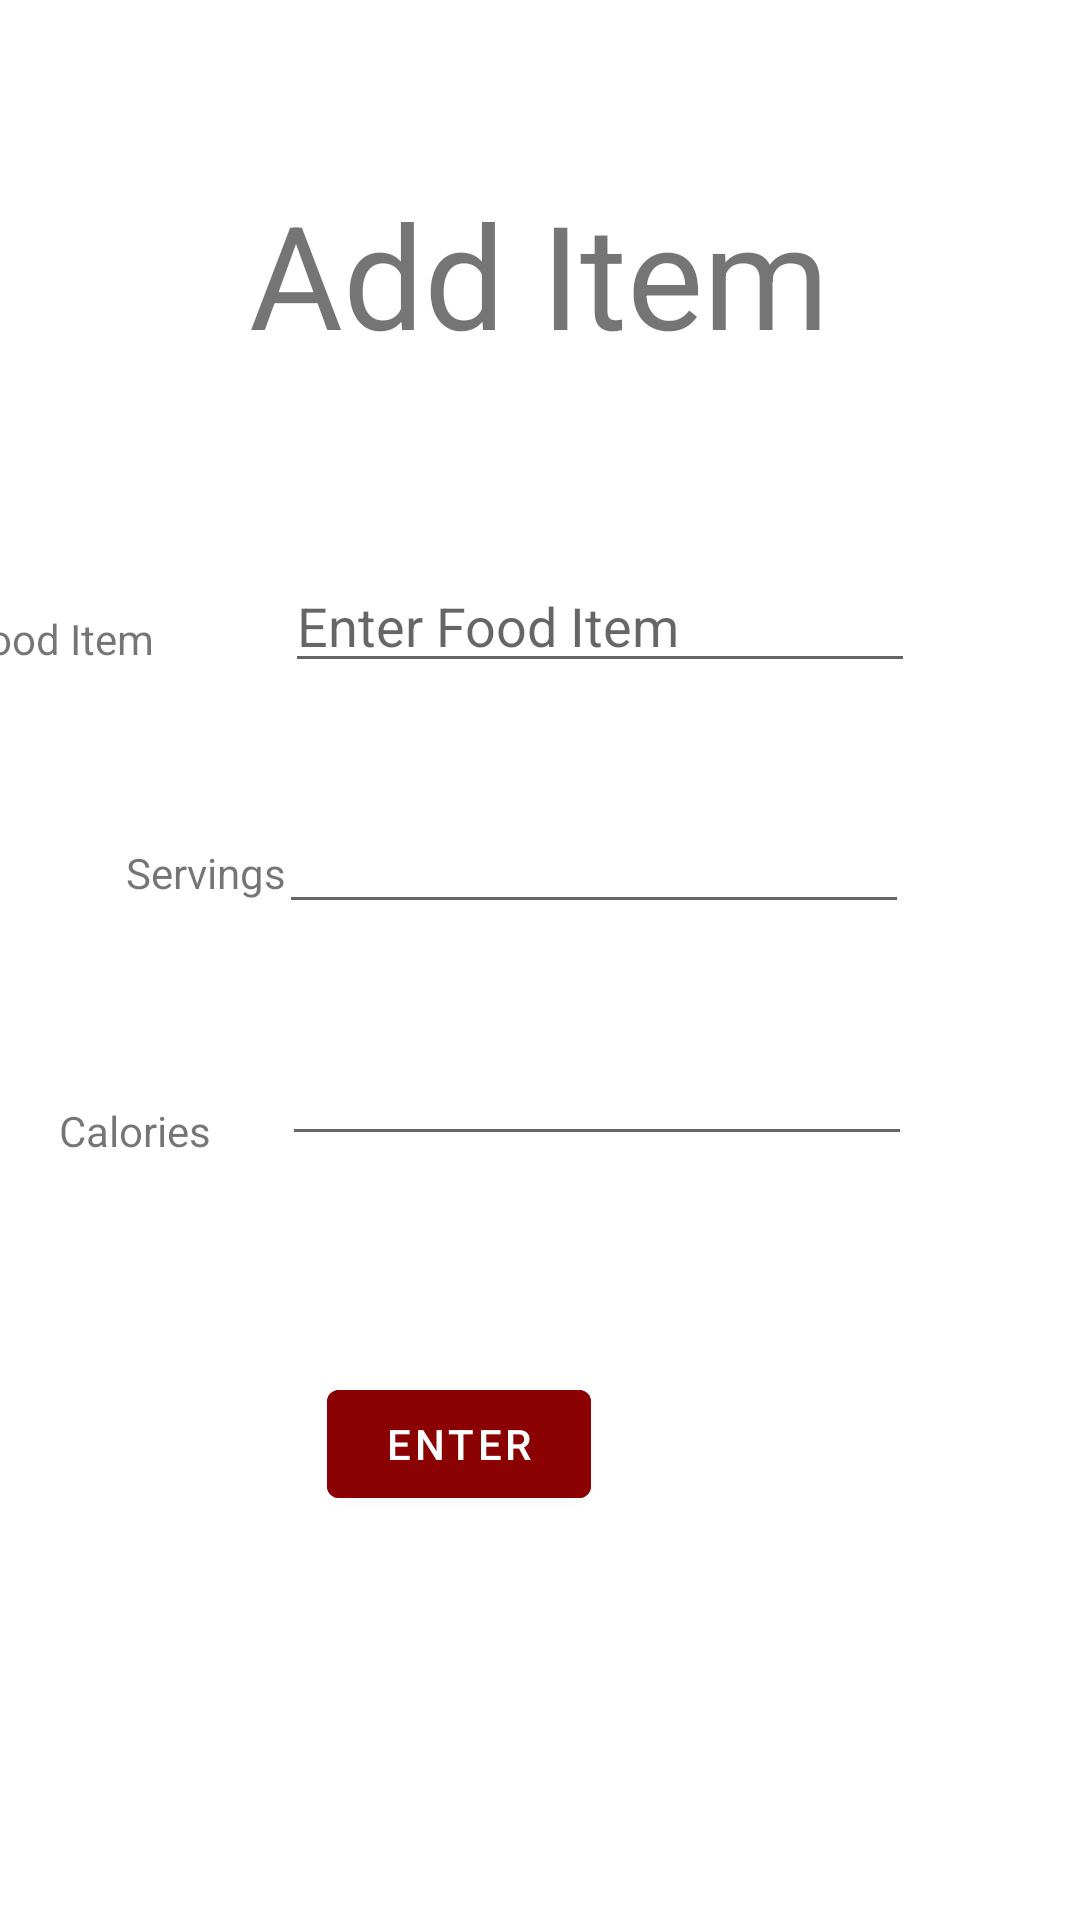

Produce the Android XML layout that renders to this screen, including the resource entries it uses.
<!-- AndroidManifest.xml: application theme Theme.WorkoutFinalProject -->
<!-- res/layout/fragment_add_food.xml -->
<?xml version="1.0" encoding="utf-8"?>
<layout xmlns:tools="http://schemas.android.com/tools"
        xmlns:android="http://schemas.android.com/apk/res/android"
        xmlns:app="http://schemas.android.com/apk/res-auto">
    <androidx.constraintlayout.widget.ConstraintLayout
            android:layout_width="match_parent"
            android:layout_height="match_parent">

        <TextView
                android:text="Add Item"
                android:layout_width="wrap_content"
                android:layout_height="wrap_content"
                android:id="@+id/textView3"
                android:textSize="48sp"
                app:layout_constraintStart_toStartOf="parent"
                android:layout_marginStart="108dp"
                app:layout_constraintTop_toTopOf="parent"
                android:layout_marginTop="59dp"
                android:layout_marginEnd="109dp"
                app:layout_constraintEnd_toEndOf="parent" />

        <TextView
                android:text="Food Item"
                android:layout_width="wrap_content"
                android:layout_height="wrap_content"
                android:id="@+id/textView5"
                app:layout_constraintEnd_toStartOf="@+id/foodItemInput"
                android:layout_marginEnd="44dp"
                app:layout_constraintStart_toStartOf="parent"
                android:layout_marginStart="40dp"
                app:layout_constraintTop_toBottomOf="@+id/textView3"
                android:layout_marginTop="80dp"
                app:layout_constraintHorizontal_bias="1.0" />

        <TextView
                android:text="Servings"
                android:layout_width="wrap_content"
                android:layout_height="wrap_content"
                android:id="@+id/textView6"
                app:layout_constraintStart_toStartOf="parent"
                android:layout_marginStart="42dp"
                android:layout_marginTop="59dp"
                app:layout_constraintTop_toBottomOf="@+id/textView5" />

        <TextView
                android:text="Calories"
                android:layout_width="wrap_content"
                android:layout_height="wrap_content"
                android:id="@+id/textView7"
                android:layout_marginTop="67dp"
                app:layout_constraintTop_toBottomOf="@+id/textView6"
                app:layout_constraintStart_toStartOf="parent"
                android:layout_marginStart="45dp"
                app:layout_constraintEnd_toStartOf="@+id/servingsInput"
                android:layout_marginEnd="48dp" />

        <EditText
                android:layout_width="wrap_content"
                android:layout_height="wrap_content"
                android:inputType="textPersonName"
                android:ems="10"
                android:id="@+id/foodItemInput"
                android:layout_marginTop="63dp"
                app:layout_constraintTop_toBottomOf="@+id/textView3"
                android:layout_marginEnd="55dp"
                app:layout_constraintEnd_toEndOf="parent"
                android:hint="Enter Food Item" />

        <EditText
                android:layout_width="wrap_content"
                android:layout_height="wrap_content"
                android:inputType="number"
                android:ems="10"
                android:id="@+id/servingsInput"
                android:layout_marginTop="39dp"
                app:layout_constraintTop_toBottomOf="@+id/foodItemInput"
                android:layout_marginEnd="57dp"
                app:layout_constraintEnd_toEndOf="parent" />

        <EditText
                android:layout_width="wrap_content"
                android:layout_height="wrap_content"
                android:inputType="number"
                android:ems="10"
                android:id="@+id/caloriesInput"
                android:layout_marginTop="36dp"
                app:layout_constraintTop_toBottomOf="@+id/servingsInput"
                android:layout_marginEnd="56dp"
                app:layout_constraintEnd_toEndOf="parent" />

        <Button
                android:text="Enter"
                android:layout_width="wrap_content"
                android:layout_height="wrap_content"
                android:id="@+id/enterFoodBtn"
                app:layout_constraintStart_toStartOf="parent"
                android:layout_marginStart="160dp"
                android:layout_marginEnd="163dp"
                app:layout_constraintEnd_toEndOf="parent"
                app:layout_constraintHorizontal_bias="1.0"
                android:layout_marginTop="72dp"
                app:layout_constraintTop_toBottomOf="@+id/caloriesInput"
                android:backgroundTint="#8A0202" />

    </androidx.constraintlayout.widget.ConstraintLayout>
</layout>
<!-- resources referenced by this layout -->
<resources>
  <style name="Theme.WorkoutFinalProject" parent="Theme.MaterialComponents.DayNight.DarkActionBar">
          
          <item name="colorPrimary">@color/purple_500</item>
          <item name="colorPrimaryVariant">@color/purple_700</item>
          <item name="colorOnPrimary">@color/white</item>
          
          <item name="colorSecondary">@color/teal_200</item>
          <item name="colorSecondaryVariant">@color/teal_700</item>
          <item name="colorOnSecondary">@color/black</item>
          
          <item name="android:statusBarColor">?attr/colorPrimaryVariant</item>
          
      </style>
  <!-- not gathered from this repository: default colours our renderer supplied (Android Studio template values) -->
  <color name="purple_500">#FF6200EE</color>
  <color name="purple_700">#FF3700B3</color>
  <color name="teal_200">#FF03DAC5</color>
  <color name="teal_700">#FF018786</color>
  <color name="black">#FF000000</color>
  <color name="white">#FFFFFFFF</color>
</resources>
